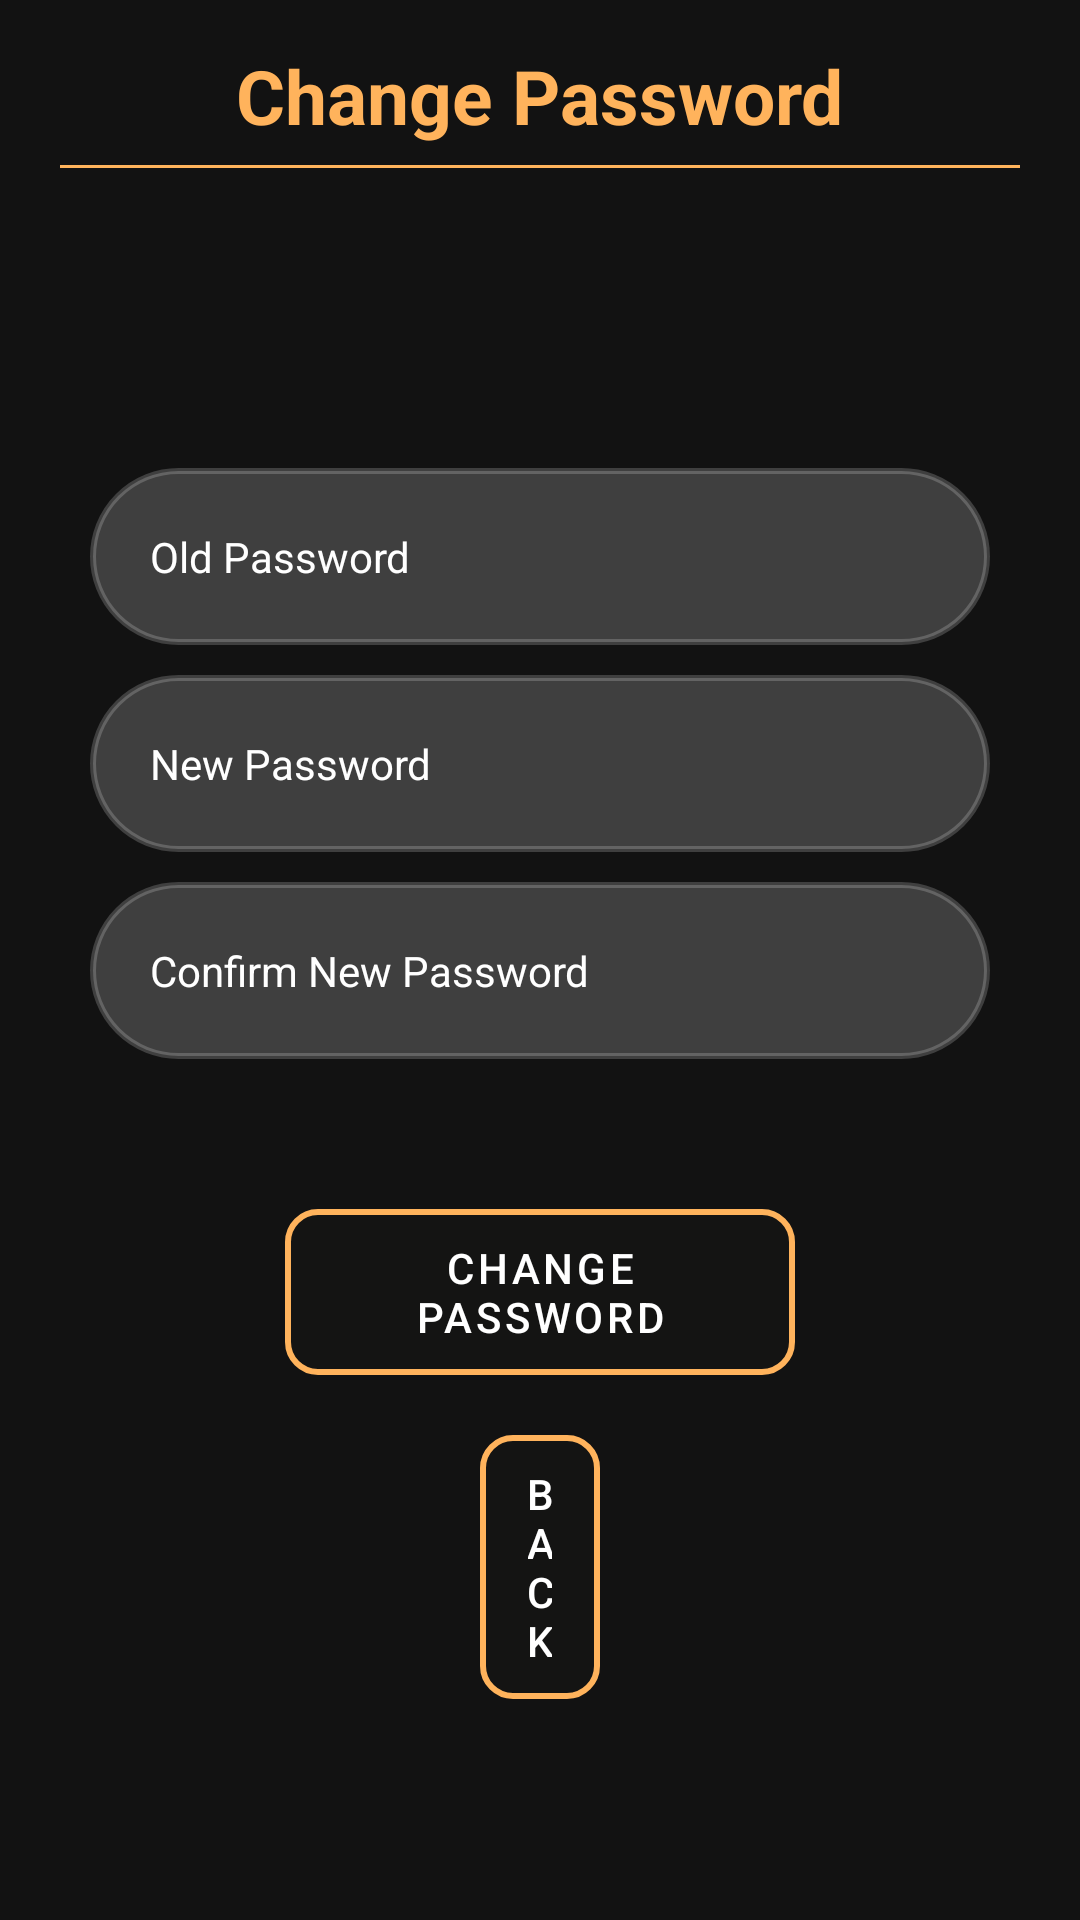

Produce the Android XML layout that renders to this screen, including the resource entries it uses.
<!-- AndroidManifest.xml: application theme Theme.Thatsmyfirstapp -->
<!-- res/layout/fragment_change_pass.xml -->
<?xml version="1.0" encoding="utf-8"?>
<layout xmlns:android="http://schemas.android.com/apk/res/android"
    xmlns:tools="http://schemas.android.com/tools">
<RelativeLayout
    android:layout_width="match_parent"
    android:layout_height="match_parent"
    android:background="@drawable/background"
    android:clickable="true"
    android:paddingLeft="20dp"
    android:paddingTop="10dp"
    android:paddingRight="20dp"
    tools:context=".fragment.ProfileFragment">

    <TextView
        android:layout_width="wrap_content"
        android:layout_height="wrap_content"
        android:layout_centerHorizontal="true"
        android:layout_marginTop="5dp"
        android:text="Change Password"
        android:textColor="@color/gold"
        android:textSize="25sp"
        android:textStyle="bold" />

    <View
        android:id="@+id/line11"
        android:layout_width="match_parent"
        android:layout_height="1dp"
        android:layout_marginTop="45dp"
        android:background="@color/gold" />

    <TextView
        android:id="@+id/new1"
        android:layout_width="match_parent"
        android:layout_height="wrap_content"
        android:layout_below="@id/line11"
        android:layout_marginStart="10dp"
        android:layout_marginTop="100dp"
        android:layout_marginEnd="10dp"
        android:background="@drawable/shapebackground"
        android:drawableStart="@drawable/key"
        android:drawablePadding="20dp"
        android:drawableTint="@color/gold"
        android:hint="Old Password"
        android:inputType="textPassword"
        android:padding="20dp"
        android:textColorHint="@color/white" />

    <TextView
        android:id="@+id/new3"
        android:layout_width="match_parent"
        android:layout_height="wrap_content"
        android:layout_below="@id/new1"
        android:layout_marginStart="10dp"
        android:layout_marginTop="10dp"
        android:layout_marginEnd="10dp"
        android:background="@drawable/shapebackground"
        android:drawableStart="@drawable/key"
        android:drawablePadding="20dp"
        android:drawableTint="@color/gold"

        android:hint="New Password"
        android:inputType="textPassword"
        android:padding="20dp"
        android:textColorHint="@color/white" />

    <TextView
        android:id="@+id/new2"
        android:layout_width="match_parent"
        android:layout_height="wrap_content"
        android:layout_below="@id/new3"
        android:layout_marginStart="10dp"
        android:layout_marginTop="10dp"
        android:layout_marginEnd="10dp"
        android:background="@drawable/shapebackground"
        android:drawableStart="@drawable/key"

        android:drawablePadding="20dp"
        android:drawableTint="@color/gold"

        android:hint="Confirm New Password"
        android:inputType="textPassword"
        android:padding="20dp"
        android:textColorHint="@color/white" />

    <com.google.android.material.button.MaterialButton
        android:id="@+id/profileBtn"
        android:layout_width="match_parent"
        android:layout_height="wrap_content"
        android:layout_below="@id/new2"
        android:layout_marginHorizontal="75dp"
        android:layout_marginTop="50dp"
        android:background="@drawable/shapeloginbutton"
        android:text="Change Password"
        android:textColor="@color/white" />

    <com.google.android.material.button.MaterialButton
        android:id="@+id/profileBts"
        android:layout_width="match_parent"
        android:layout_height="wrap_content"
        android:layout_below="@id/profileBtn"
        android:layout_marginHorizontal="140dp"
        android:layout_marginTop="20dp"
        android:background="@drawable/shapeloginbutton"
        android:text="Back"
        android:textColor="@color/white" />

</RelativeLayout>
</layout>
<!-- resources referenced by this layout -->
<resources>
  <color name="gold">#FFFFB35C</color>
  <color name="white">#FFFFFFFF</color>
  <!-- drawable shapebackground (drawable) -->
  <?xml version="1.0" encoding="utf-8"?>
  <selector xmlns:android="http://schemas.android.com/apk/res/android">
      <item android:state_enabled="true" android:state_focused="true">
      <shape>
          <solid android:color="#30FFFFFF"/>
              <corners
                  android:bottomLeftRadius="45dp"
                  android:bottomRightRadius="45dp"
                  android:topLeftRadius="45dp"
                  android:topRightRadius="45dp"/>
              <stroke android:width="2dp" android:color="@color/gold"/>
          </shape>
      </item>
      <item android:state_enabled="true">
          <shape>
              <solid android:color="#30FFFFFF"/>
              <corners
                  android:bottomLeftRadius="45dp"
                  android:bottomRightRadius="45dp"
                  android:topLeftRadius="45dp"
                  android:topRightRadius="45dp"/>
              <stroke android:width="2dp" android:color="#30FFFFFF"/>
          </shape>
      </item>
  </selector>
  <!-- drawable shapeloginbutton (drawable) -->
  <?xml version="1.0" encoding="utf-8"?>
  <shape xmlns:android="http://schemas.android.com/apk/res/android">
      <solid android:color="#02FFB35C"/>
      <stroke
          android:width="2sp"
          android:color="@color/gold"
          />
      <corners
          android:bottomLeftRadius="10dp"
          android:bottomRightRadius="10dp"
          android:topLeftRadius="10dp"
          android:topRightRadius="10dp"/>
  </shape>
  <style name="Theme.Thatsmyfirstapp" parent="Theme.MaterialComponents.NoActionBar">
          
          <item name="colorPrimary">@color/gold</item>
          <item name="colorPrimaryVariant">@color/gold</item>
          <item name="colorOnPrimary">@color/white</item>
          
          <item name="colorSecondary">@color/gold</item>
          <item name="colorSecondaryVariant">@color/gold</item>
          <item name="colorOnSecondary">@color/black</item>
          
          <item name="android:statusBarColor">@color/black</item>
          
      </style>
  <color name="black">#FF000000</color>
</resources>
